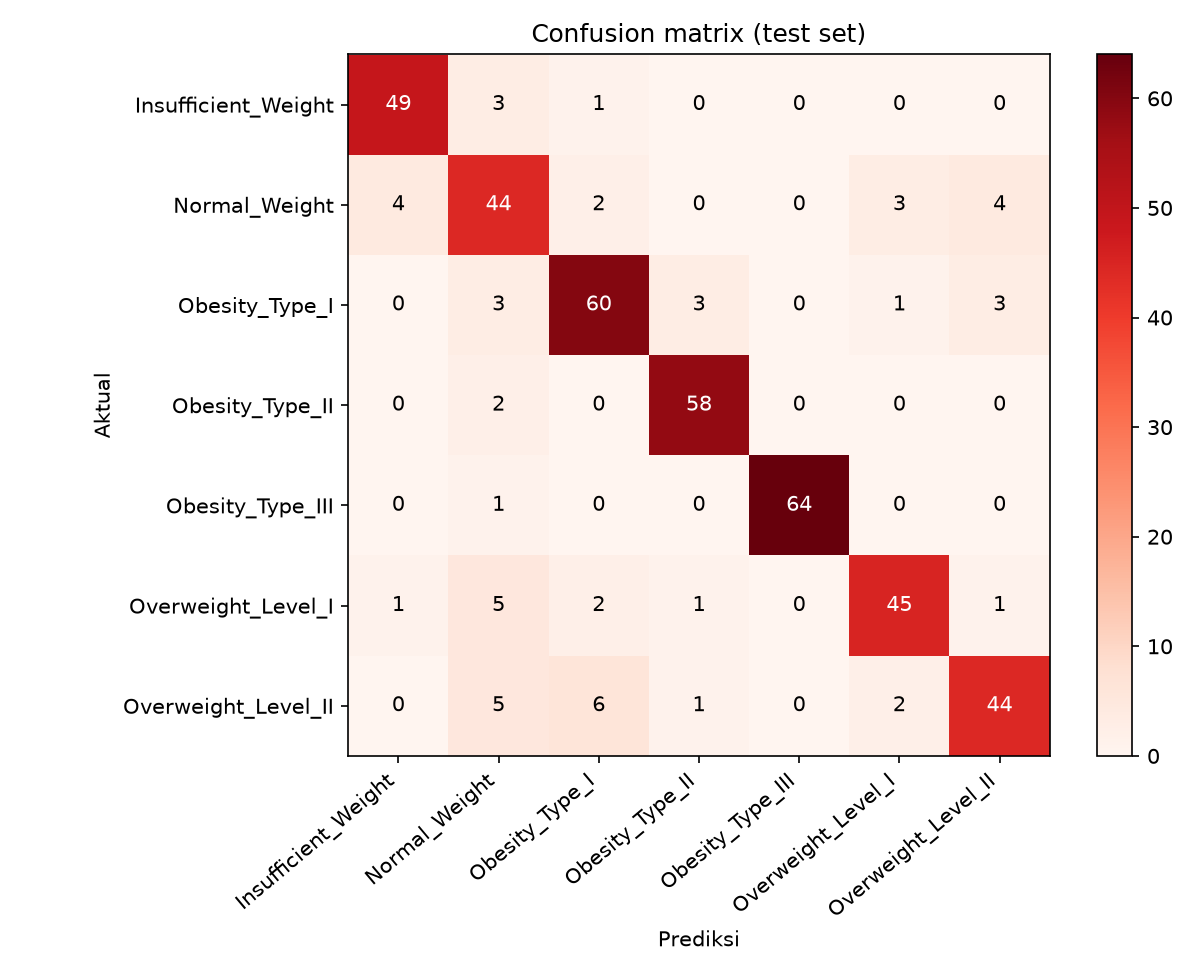

The data file committed next to this chart (first rows):
, prediksi_Insufficient_Weight, prediksi_Normal_Weight, prediksi_Obesity_Type_I, prediksi_Obesity_Type_II, prediksi_Obesity_Type_III, prediksi_Overweight_Level_I, prediksi_Overweight_Level_II
aktual_Insufficient_Weight, 49, 3, 1, 0, 0, 0, 0
aktual_Normal_Weight, 4, 44, 2, 0, 0, 3, 4
aktual_Obesity_Type_I, 0, 3, 60, 3, 0, 1, 3
aktual_Obesity_Type_II, 0, 2, 0, 58, 0, 0, 0
aktual_Obesity_Type_III, 0, 1, 0, 0, 64, 0, 0
aktual_Overweight_Level_I, 1, 5, 2, 1, 0, 45, 1
aktual_Overweight_Level_II, 0, 5, 6, 1, 0, 2, 44
